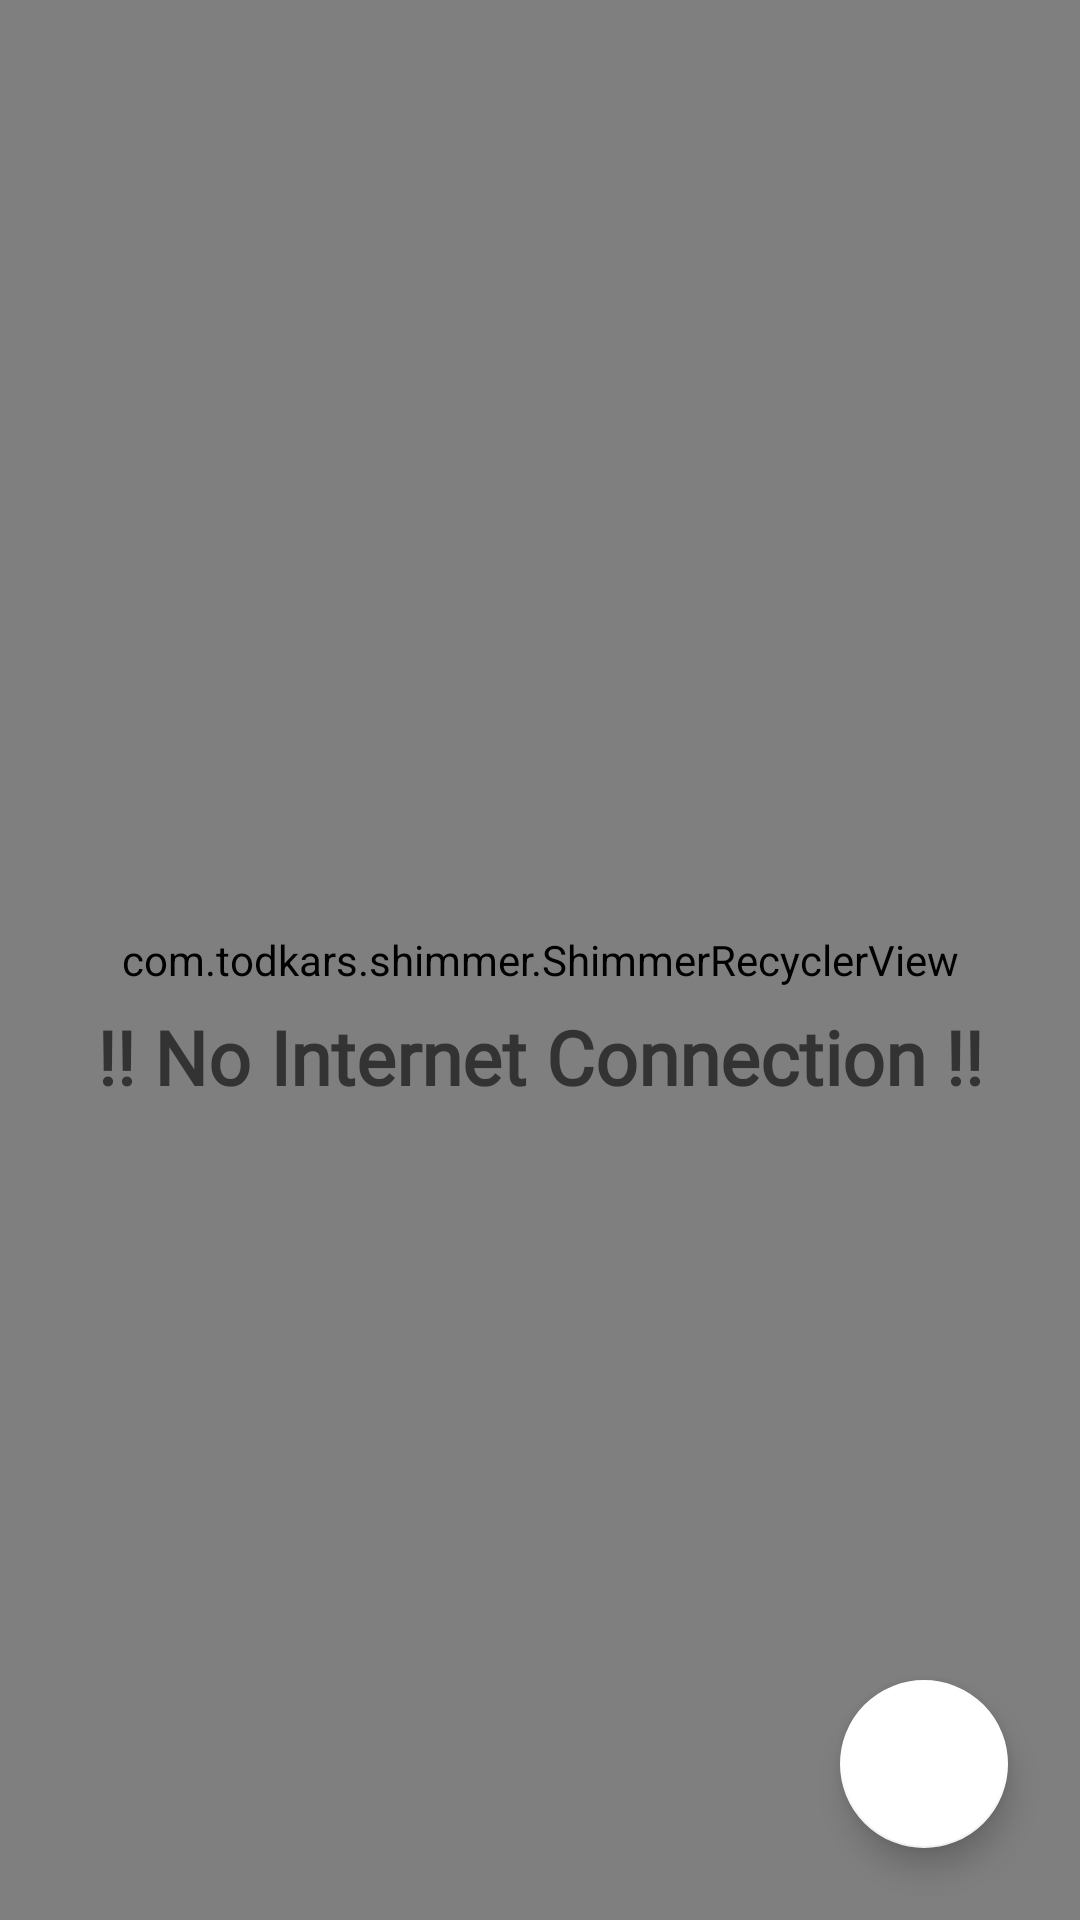

Reconstruct the res/layout file that produces this screen, plus the resources it refers to.
<!-- AndroidManifest.xml: application theme Theme.Foodie -->
<!-- res/layout/fragment_recipes.xml -->
<?xml version="1.0" encoding="utf-8"?>
<androidx.constraintlayout.widget.ConstraintLayout xmlns:android="http://schemas.android.com/apk/res/android"
    xmlns:app="http://schemas.android.com/apk/res-auto"
    xmlns:tools="http://schemas.android.com/tools"
    android:layout_width="match_parent"
    android:layout_height="match_parent"
    android:background="@color/secondaryColor"
    tools:context=".views.RecipesFragment">

    <com.todkars.shimmer.ShimmerRecyclerView
        android:id="@+id/recipes_shimmerRecyclerView"
        android:layout_width="0dp"
        android:layout_height="0dp"
        app:layout_constraintBottom_toBottomOf="parent"
        app:layout_constraintEnd_toEndOf="parent"
        app:layout_constraintHorizontal_bias="0.0"
        app:layout_constraintStart_toStartOf="parent"
        app:layout_constraintTop_toTopOf="parent"
        app:layout_constraintVertical_bias="0.0"
        app:shimmer_recycler_item_count="3"
        app:shimmer_recycler_layout="@layout/placeholder_for_recipes_card_view"
        tools:ignore="SpeakableTextPresentCheck" />

    <com.google.android.material.floatingactionbutton.FloatingActionButton
        android:id="@+id/floatingActionButton"
        android:layout_width="wrap_content"
        android:layout_height="wrap_content"
        android:layout_marginEnd="24dp"
        android:layout_marginBottom="24dp"
        android:clickable="true"
        android:contentDescription="@string/menu"
        android:focusable="true"
        android:src="@drawable/ic_restaurant_menu"
        app:backgroundTint="@color/white"
        app:layout_constraintBottom_toBottomOf="parent"
        app:layout_constraintEnd_toEndOf="parent"
        app:tint="@color/black" />

    <ImageView
        android:id="@+id/no_internet_image_view"
        android:layout_width="154dp"
        android:layout_height="154dp"
        android:alpha="0.6"
        android:contentDescription="@string/not_connected"
        android:src="@drawable/ic_no_internet"
        android:visibility="invisible"
        app:layout_constraintBottom_toBottomOf="parent"
        app:layout_constraintEnd_toEndOf="parent"
        app:layout_constraintStart_toStartOf="parent"
        app:layout_constraintTop_toTopOf="parent"
        app:layout_constraintVertical_bias="0.33999997" />

    <TextView
        android:id="@+id/error_no_internet_textView"
        android:layout_width="wrap_content"
        android:layout_height="wrap_content"
        android:layout_marginTop="16dp"
        android:alpha="0.6"
        android:fontFamily="@font/berkshire_swash"
        android:text="@string/no_internet_connection"
        android:textSize="25sp"
        android:textStyle="bold"
        android:visibility="visible"
        app:layout_constraintBottom_toTopOf="@+id/floatingActionButton"
        app:layout_constraintEnd_toEndOf="@+id/no_internet_image_view"
        app:layout_constraintStart_toStartOf="@+id/no_internet_image_view"
        app:layout_constraintTop_toBottomOf="@+id/no_internet_image_view"
        app:layout_constraintVertical_bias="0.0"
        tools:visibility="invisible" />

</androidx.constraintlayout.widget.ConstraintLayout>
<!-- res/layout/placeholder_for_recipes_card_view.xml (included above) -->
<?xml version="1.0" encoding="utf-8"?>
<androidx.constraintlayout.widget.ConstraintLayout xmlns:android="http://schemas.android.com/apk/res/android"
    xmlns:app="http://schemas.android.com/apk/res-auto"
    android:layout_width="match_parent"
    android:layout_height="230dp"
    android:layout_marginStart="8dp"
    android:layout_marginTop="8dp"
    android:layout_marginEnd="8dp">

    <View
        android:id="@+id/view"
        android:layout_width="0dp"
        android:layout_height="match_parent"
        android:background="@color/white"
        app:layout_constraintBottom_toBottomOf="parent"
        app:layout_constraintEnd_toStartOf="@id/view2"
        app:layout_constraintStart_toStartOf="parent"
        app:layout_constraintTop_toTopOf="parent"
        app:layout_constraintWidth_percent="0.45" />

    <View
        android:id="@+id/view2"
        android:layout_width="0dp"
        android:layout_height="0dp"
        android:layout_marginStart="8dp"
        android:background="@color/white"
        app:layout_constraintBottom_toTopOf="@id/view3"
        app:layout_constraintEnd_toEndOf="parent"
        app:layout_constraintHeight_percent="0.30"
        app:layout_constraintStart_toEndOf="@+id/view"
        app:layout_constraintTop_toTopOf="parent" />

    <View
        android:id="@+id/view3"
        android:layout_width="0dp"
        android:layout_height="0dp"
        android:layout_marginStart="8dp"
        android:layout_marginTop="8dp"
        android:background="@color/white"
        app:layout_constraintEnd_toEndOf="parent"
        app:layout_constraintHeight_percent="0.40"
        app:layout_constraintBottom_toTopOf="@id/view4"
        app:layout_constraintStart_toEndOf="@+id/view"
        app:layout_constraintTop_toBottomOf="@+id/view2" />

    <View
        android:id="@+id/view4"
        android:layout_width="0dp"
        android:layout_height="0dp"
        android:layout_margin="10dp"
        android:background="@color/white"
        app:layout_constraintEnd_toEndOf="parent"
        app:layout_constraintStart_toEndOf="@id/view"
        app:layout_constraintBottom_toBottomOf="parent"
        app:layout_constraintTop_toBottomOf="@id/view3" />


</androidx.constraintlayout.widget.ConstraintLayout>
<!-- resources referenced by this layout -->
<resources>
  <color name="black">#FF000000</color>
  <color name="secondaryColor">#ffb74d</color>
  <color name="white">#FFFFFFFF</color>
  <!-- drawable ic_no_internet (drawable) -->
  <vector android:height="54dp" android:tint="?attr/colorControlNormal"
      android:viewportHeight="24" android:viewportWidth="24"
      android:width="54dp" xmlns:android="http://schemas.android.com/apk/res/android">
      <path android:fillColor="@android:color/white" android:pathData="M15.5,9.5m-1.5,0a1.5,1.5 0,1 1,3 0a1.5,1.5 0,1 1,-3 0"/>
      <path android:fillColor="@android:color/white" android:pathData="M8.5,9.5m-1.5,0a1.5,1.5 0,1 1,3 0a1.5,1.5 0,1 1,-3 0"/>
      <path android:fillColor="@android:color/white" android:pathData="M11.99,2C6.47,2 2,6.48 2,12s4.47,10 9.99,10C17.52,22 22,17.52 22,12S17.52,2 11.99,2zM12,20c-4.42,0 -8,-3.58 -8,-8s3.58,-8 8,-8 8,3.58 8,8 -3.58,8 -8,8zM12,14c-2.33,0 -4.32,1.45 -5.12,3.5h1.67c0.69,-1.19 1.97,-2 3.45,-2s2.75,0.81 3.45,2h1.67c-0.8,-2.05 -2.79,-3.5 -5.12,-3.5z"/>
  </vector>
  <string name="menu">Menu</string>
  <string name="no_internet_connection">!! No Internet Connection !!</string>
  <string name="not_connected">Not Connected</string>
  <style name="Theme.Foodie" parent="Theme.MaterialComponents.DayNight.DarkActionBar">
          
          <item name="colorPrimary">@color/primaryColor</item>
          <item name="colorPrimaryVariant">@color/primaryDarkColor</item>
          <item name="colorOnPrimary">@color/primaryLightColor</item>
          
          <item name="colorSecondary">@color/secondaryColor</item>
          <item name="colorSecondaryVariant">@color/secondaryDarkColor</item>
          <item name="colorOnSecondary">@color/secondaryLightColor</item>
          
          <item name="android:statusBarColor" tools:targetApi="l">?attr/colorPrimaryVariant</item>
          
          <item name="android:textColor">@color/primaryTextColor</item>
      </style>
  <color name="primaryColor">#f57c00</color>
  <color name="primaryDarkColor">#bb4d00</color>
  <color name="primaryLightColor">#ffad42</color>
  <color name="secondaryDarkColor">#c88719</color>
  <color name="secondaryLightColor">#ffe97d</color>
  <color name="primaryTextColor">#000000</color>
</resources>
